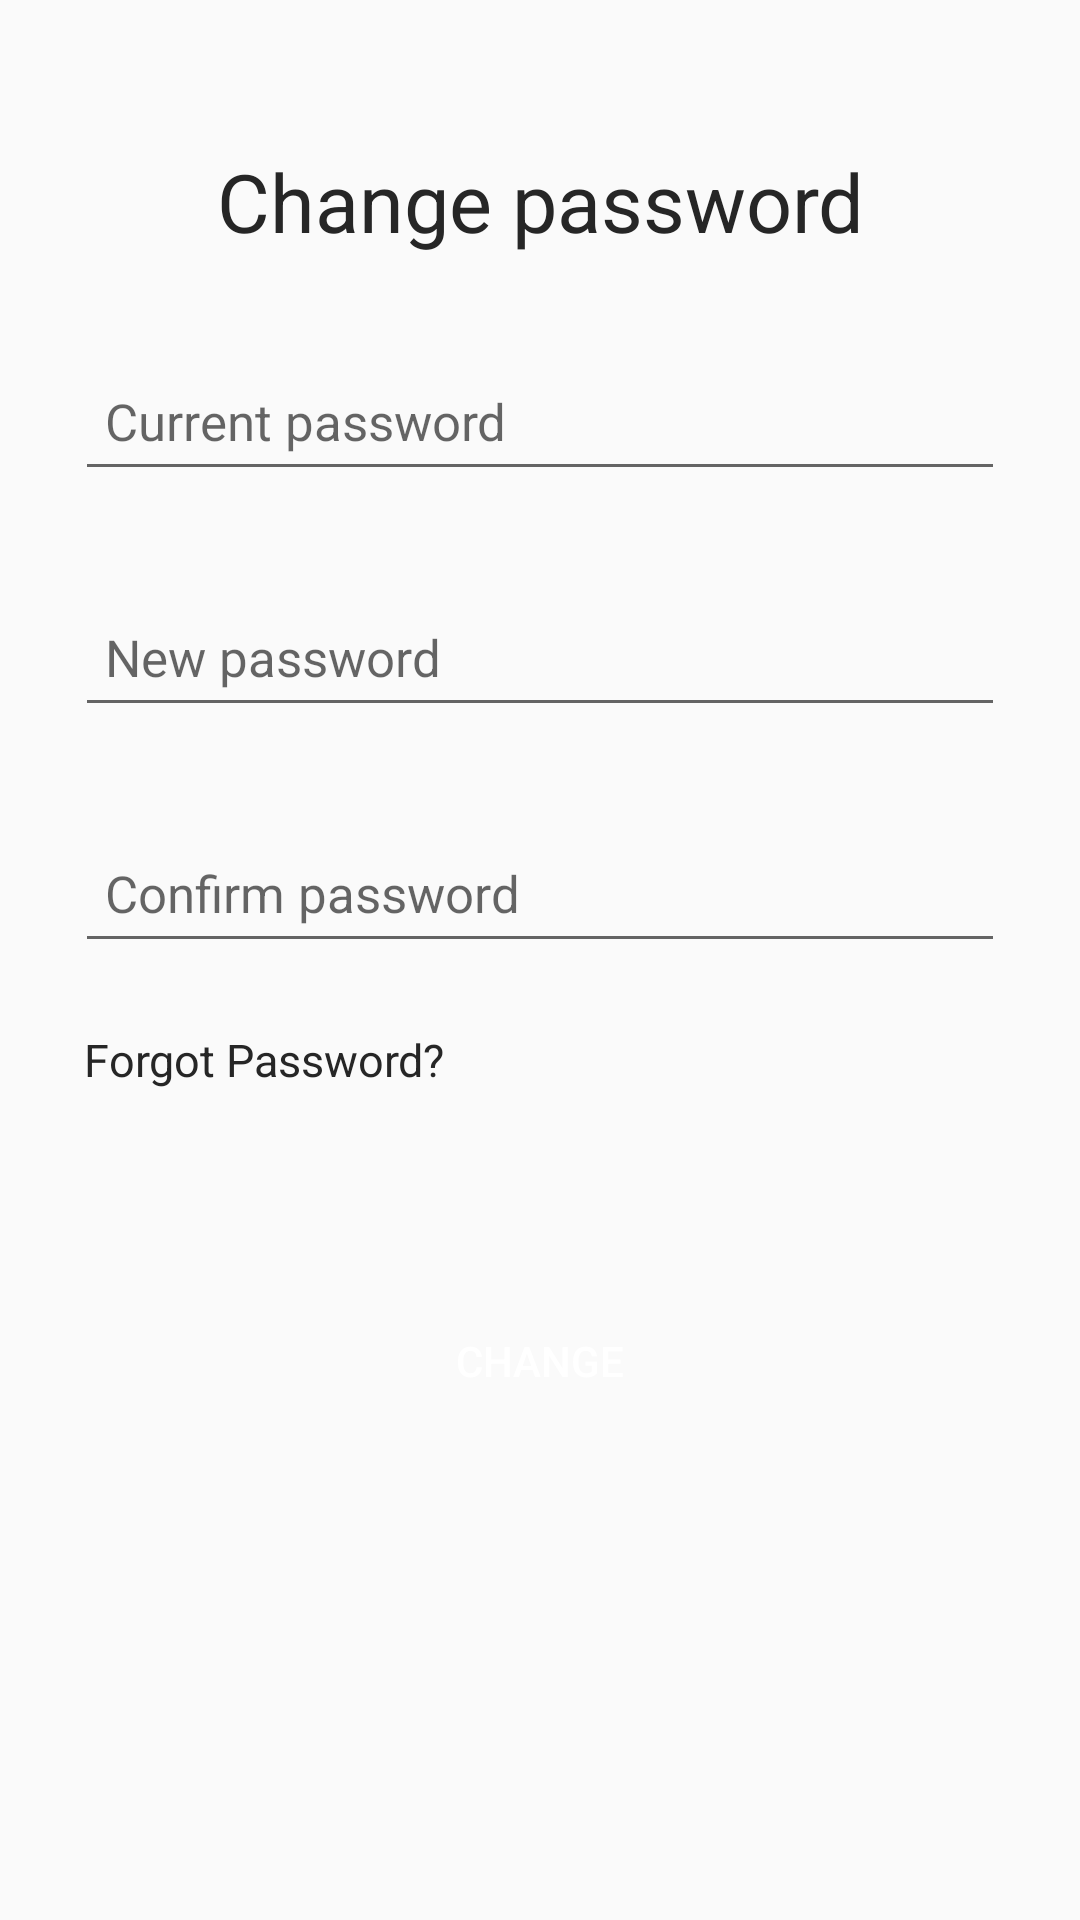

Write the Android layout XML for this screen, with the resource values it uses.
<!-- AndroidManifest.xml: application theme Theme.TheBestBurger -->
<!-- res/layout/activity_customer_password.xml -->
<?xml version="1.0" encoding="utf-8"?>
<androidx.constraintlayout.widget.ConstraintLayout xmlns:android="http://schemas.android.com/apk/res/android"
    xmlns:app="http://schemas.android.com/apk/res-auto"
    xmlns:tools="http://schemas.android.com/tools"
    android:layout_width="match_parent"
    android:layout_height="match_parent"
    tools:context=".customerPanel.CustomerPassword">

    <TextView
        android:id="@+id/textView2"
        android:layout_width="match_parent"
        android:layout_height="wrap_content"
        android:text="Change password"
        android:textAlignment="center"
        android:textColor="@color/Blacklogo"
        android:textSize="27sp"
        app:layout_constraintBottom_toBottomOf="parent"
        app:layout_constraintEnd_toEndOf="parent"
        app:layout_constraintHorizontal_bias="0.0"
        app:layout_constraintStart_toStartOf="parent"
        app:layout_constraintTop_toTopOf="parent"
        app:layout_constraintVertical_bias="0.081" />

    <EditText
        android:layout_width="match_parent"
        android:layout_height="wrap_content"
        android:id="@+id/current_pwd"
        android:layout_marginLeft="25dp"
        android:layout_marginTop="32dp"
        android:layout_marginRight="25dp"
        app:layout_constraintEnd_toEndOf="parent"
        app:layout_constraintStart_toStartOf="parent"
        app:layout_constraintTop_toBottomOf="@+id/textView2"
        android:hint="Current password"
        android:paddingLeft="10dp"
        android:paddingTop="12dp"
        android:paddingBottom="12dp"
        android:textSize="17dp"/>

    <EditText
        android:id="@+id/new_pwd"
        android:layout_width="match_parent"
        android:layout_height="wrap_content"
        android:layout_marginLeft="25dp"
        android:layout_marginTop="32dp"
        android:layout_marginRight="25dp"
        android:hint="New password"
        android:inputType="textPassword"
        android:paddingLeft="10dp"
        android:paddingTop="12dp"
        android:paddingBottom="12dp"
        android:textSize="17dp"
        app:layout_constraintEnd_toEndOf="parent"
        app:layout_constraintHorizontal_bias="0.0"
        app:layout_constraintStart_toStartOf="parent"
        app:layout_constraintTop_toBottomOf="@+id/current_pwd"
        app:passwordToggleEnabled="true" />

    <EditText
        android:id="@+id/confirm_pwd"
        android:layout_width="match_parent"
        android:layout_height="wrap_content"
        android:layout_marginLeft="25dp"
        android:layout_marginTop="32dp"
        android:layout_marginRight="25dp"
        android:hint="Confirm password"
        android:inputType="textPassword"
        android:paddingLeft="10dp"
        android:paddingTop="12dp"
        android:paddingBottom="12dp"
        android:textSize="17dp"
        app:layout_constraintEnd_toEndOf="parent"
        app:layout_constraintHorizontal_bias="1.0"
        app:layout_constraintStart_toStartOf="parent"
        app:layout_constraintTop_toBottomOf="@+id/new_pwd"
        app:passwordToggleEnabled="true" />

    <TextView
        android:id="@+id/forgot_pwd"
        android:layout_width="match_parent"
        android:layout_height="wrap_content"
        android:layout_marginTop="22dp"
        android:layout_marginLeft="28dp"
        android:text="Forgot Password?"
        android:textColor="@color/Blacklogo"
        android:textSize="15dp"
        app:layout_constraintBottom_toBottomOf="parent"
        app:layout_constraintTop_toBottomOf="@+id/confirm_pwd"
        app:layout_constraintVertical_bias="0.0"
        tools:layout_editor_absoluteX="42dp" />

    <Button
        android:id="@+id/change"
        android:layout_width="match_parent"
        android:layout_height="wrap_content"
        android:text="change"
        android:textColor="@color/white"
        android:layout_marginLeft="100dp"
        android:layout_marginTop="25dp"
        android:layout_marginRight="100dp"
        android:background="@drawable/btnred"
        app:layout_constraintBottom_toBottomOf="parent"
        app:layout_constraintEnd_toEndOf="parent"
        app:layout_constraintHorizontal_bias="0.0"
        app:layout_constraintStart_toStartOf="parent"
        app:layout_constraintTop_toBottomOf="@+id/forgot_pwd"
        app:layout_constraintVertical_bias="0.203" />

</androidx.constraintlayout.widget.ConstraintLayout>
<!-- resources referenced by this layout -->
<resources>
  <color name="Blacklogo">#262626</color>
  <color name="white">#FFFFFF</color>
  <style name="Theme.TheBestBurger" parent="Theme.AppCompat.Light.DarkActionBar">
          
          <item name="colorPrimary">@color/yourSelectedColor</item>
          <item name="colorPrimaryDark">@color/Black</item>
          <item name="colorAccent">@color/darkgray</item>
  
      </style>
  <color name="yourSelectedColor">#ff0000</color>
  <color name="Black">#000000</color>
  <color name="darkgray">#B2000000</color>
</resources>
